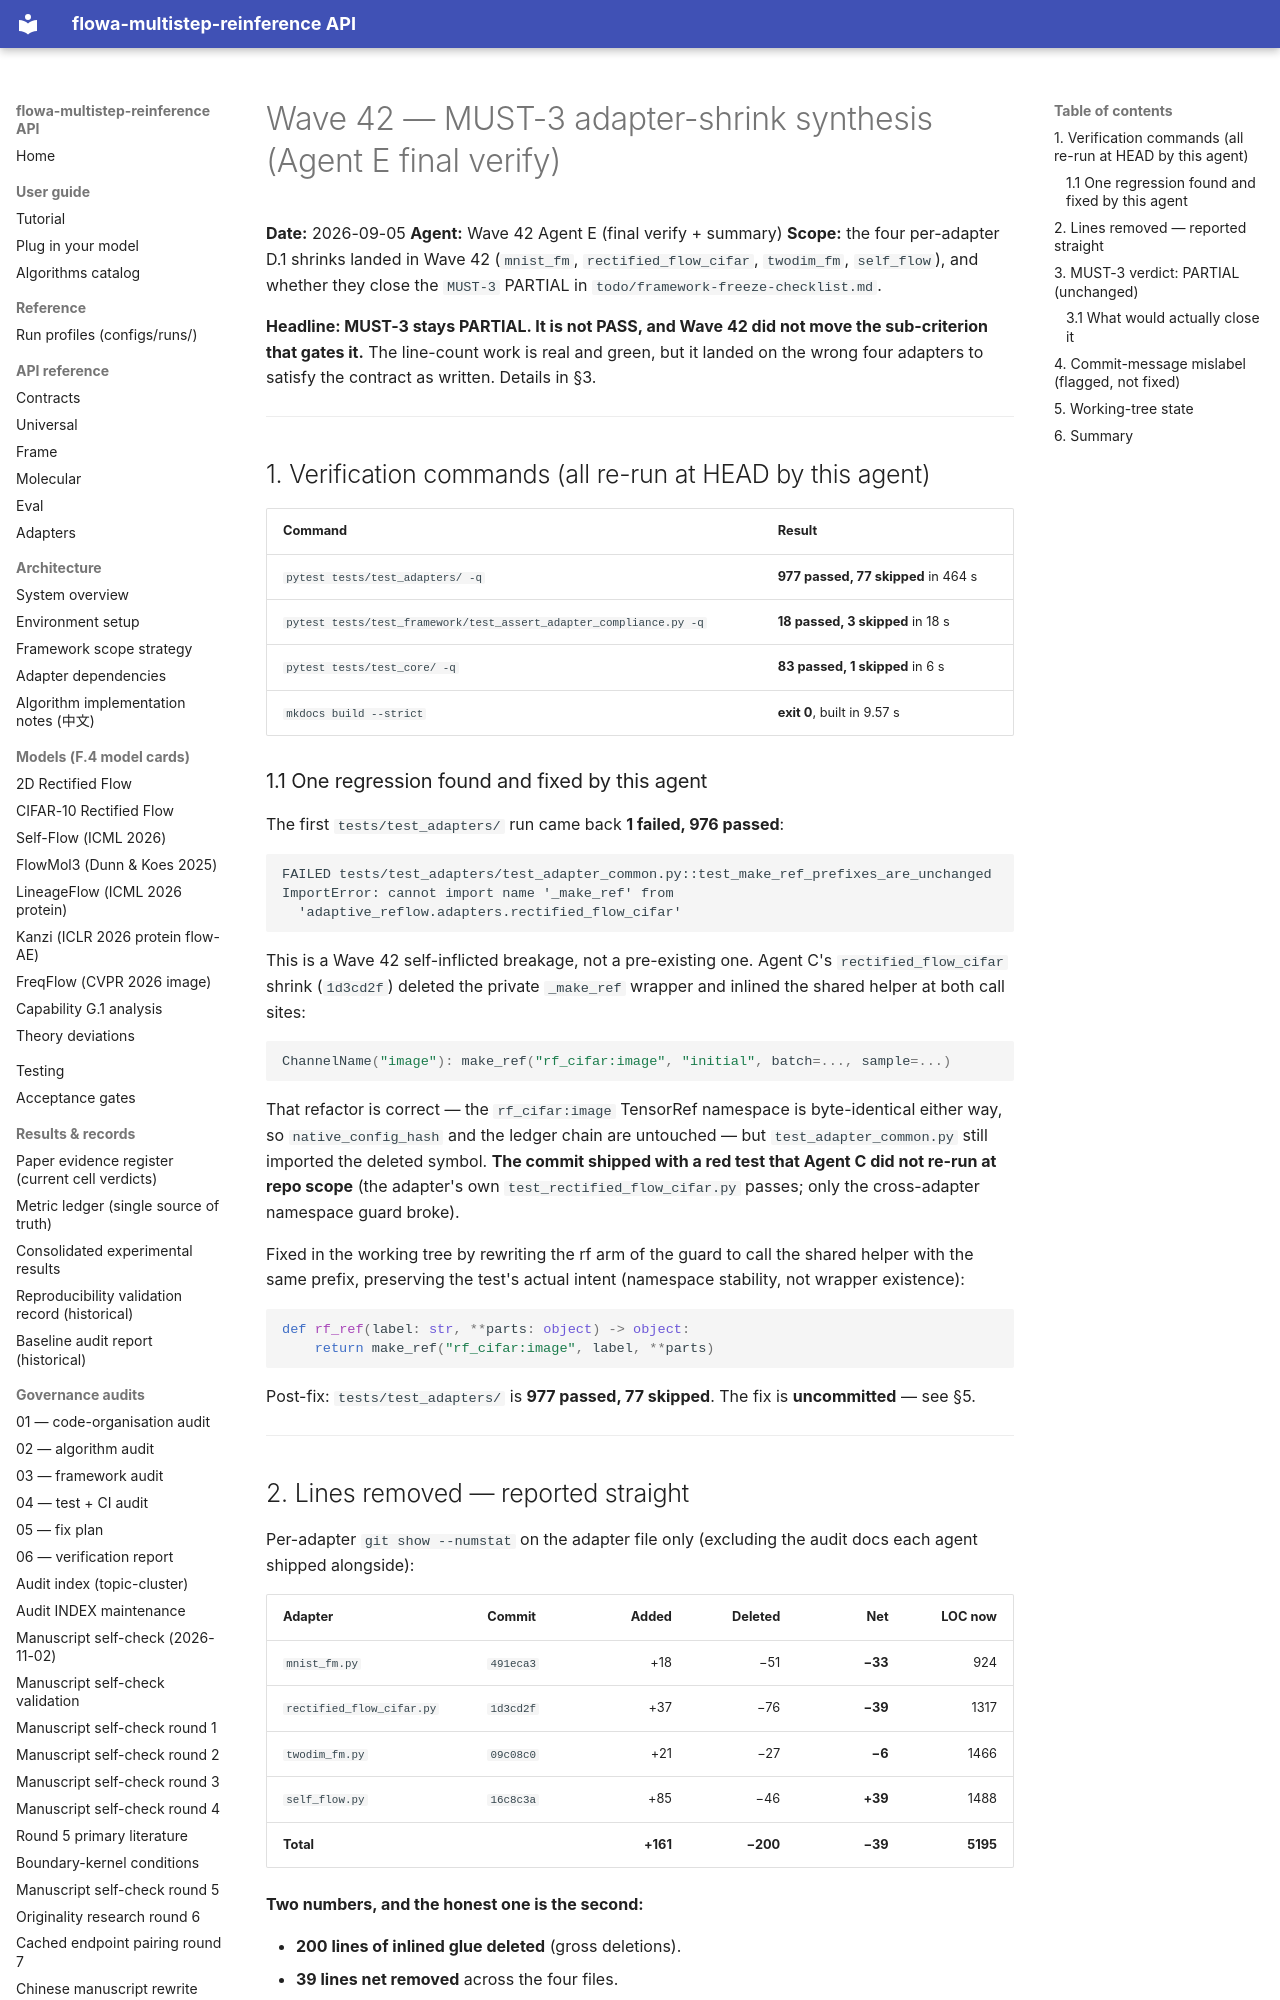

repository: silverenternal/flowa-multistep-reinference · page: audit/wave42-must3-shrink-synthesis/index.html · generator: mkdocs

# Wave 42 — MUST-3 adapter-shrink synthesis (Agent E final verify)

**Date:** 2026-09-05
**Agent:** Wave 42 Agent E (final verify + summary)
**Scope:** the four per-adapter D.1 shrinks landed in Wave 42
(`mnist_fm`, `rectified_flow_cifar`, `twodim_fm`, `self_flow`), and
whether they close the `MUST-3` PARTIAL in
`todo/framework-freeze-checklist.md`.

**Headline: MUST-3 stays PARTIAL. It is not PASS, and Wave 42 did not
move the sub-criterion that gates it.** The line-count work is real and
green, but it landed on the wrong four adapters to satisfy the contract
as written. Details in §3.

---

## 1. Verification commands (all re-run at HEAD by this agent)

| Command | Result |
|---|---|
| `pytest tests/test_adapters/ -q` | **977 passed, 77 skipped** in 464 s |
| `pytest tests/test_framework/test_assert_adapter_compliance.py -q` | **18 passed, 3 skipped** in 18 s |
| `pytest tests/test_core/ -q` | **83 passed, 1 skipped** in 6 s |
| `mkdocs build --strict` | **exit 0**, built in 9.57 s |

### 1.1 One regression found and fixed by this agent

The first `tests/test_adapters/` run came back **1 failed, 976 passed**:

```
FAILED tests/test_adapters/test_adapter_common.py::test_make_ref_prefixes_are_unchanged
ImportError: cannot import name '_make_ref' from
  'adaptive_reflow.adapters.rectified_flow_cifar'
```

This is a Wave 42 self-inflicted breakage, not a pre-existing one.
Agent C's `rectified_flow_cifar` shrink (`1d3cd2f`) deleted the private
`_make_ref` wrapper and inlined the shared helper at both call sites:

```python
ChannelName("image"): make_ref("rf_cifar:image", "initial", batch=..., sample=...)
```

That refactor is correct — the `rf_cifar:image` TensorRef namespace is
byte-identical either way, so `native_config_hash` and the ledger chain
are untouched — but `test_adapter_common.py` still imported the deleted
symbol. **The commit shipped with a red test that Agent C did not
re-run at repo scope** (the adapter's own `test_rectified_flow_cifar.py`
passes; only the cross-adapter namespace guard broke).

Fixed in the working tree by rewriting the rf arm of the guard to call
the shared helper with the same prefix, preserving the test's actual
intent (namespace stability, not wrapper existence):

```python
def rf_ref(label: str, **parts: object) -> object:
    return make_ref("rf_cifar:image", label, **parts)
```

Post-fix: `tests/test_adapters/` is **977 passed, 77 skipped**. The fix
is **uncommitted** — see §5.

---
